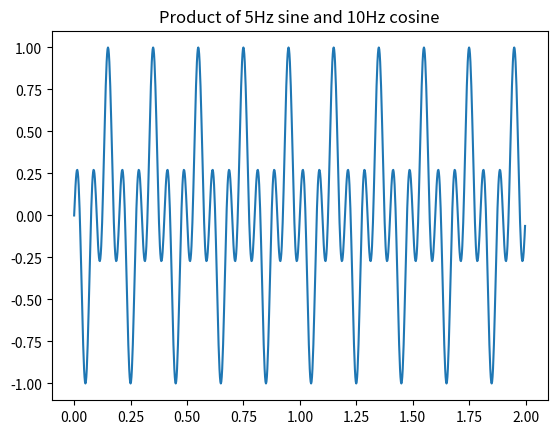

Write Python code to recreate this figure.
import numpy as np
import matplotlib.pyplot as plt

t = np.linspace(0,2,1000,endpoint=False)
sine = np.sin(2*np.pi*5*t)
cosine = np.cos(2*np.pi*10*t)
product_signal = sine * cosine

plt.plot(t,product_signal)
plt.title("Product of 5Hz sine and 10Hz cosine")
plt.show()
